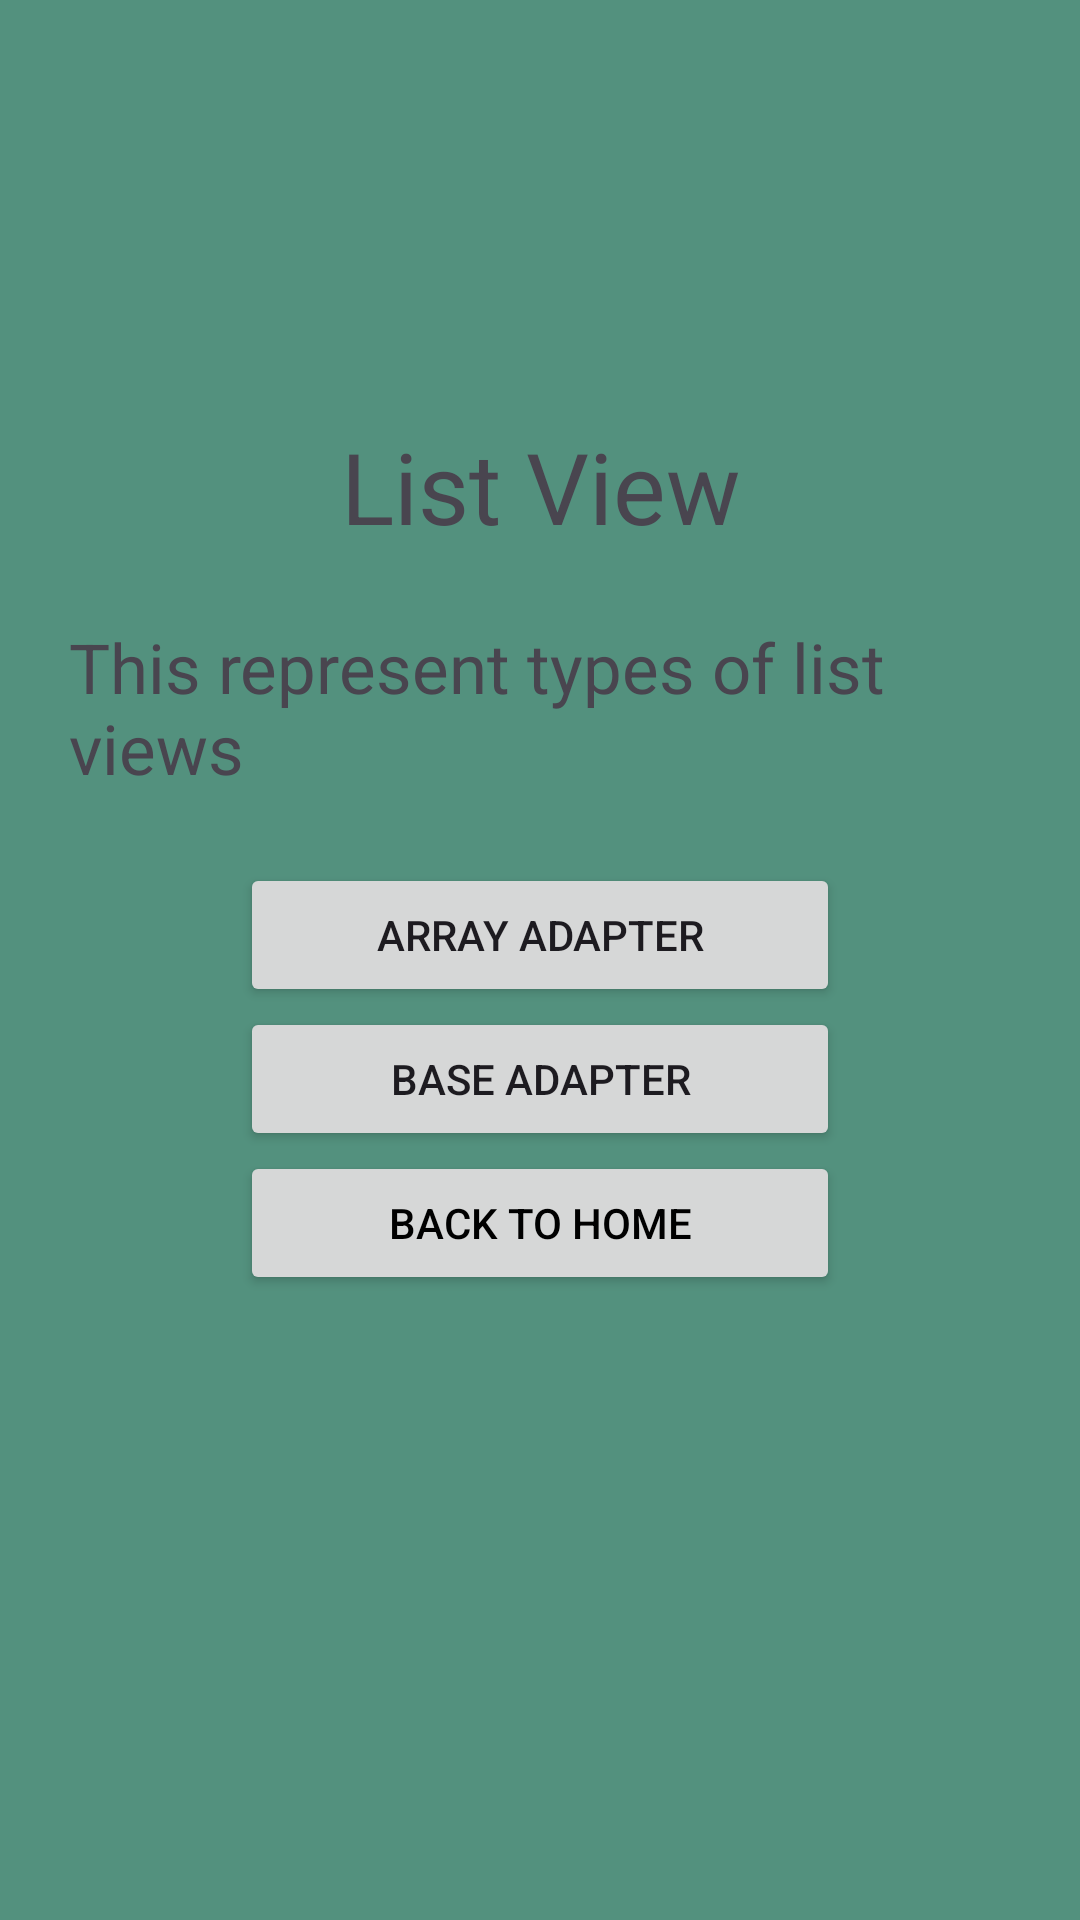

Layout XML and referenced resources for this Android screen:
<!-- AndroidManifest.xml: application theme Theme.Material3.Light.NoActionBar -->
<!-- res/layout/activity_list_obj.xml -->
<?xml version="1.0" encoding="utf-8"?>
<androidx.constraintlayout.widget.ConstraintLayout xmlns:android="http://schemas.android.com/apk/res/android"
    xmlns:tools="http://schemas.android.com/tools"
    android:layout_width="match_parent"
    android:layout_height="match_parent"
    tools:context=".ListViewGroup.ListObj">

    <RelativeLayout
        android:layout_width="match_parent"
        android:layout_height="match_parent"
        android:background="@color/relative"
        android:paddingTop="140sp"
        tools:layout_editor_absoluteX="0dp"
        tools:layout_editor_absoluteY="0dp">

        <TextView
            android:id="@+id/tv1"
            android:layout_width="match_parent"
            android:layout_height="wrap_content"
            android:text="List View"
            android:textAlignment="center"

            android:textSize="33dp" />

        <TextView
            android:id="@+id/tv2"
            android:layout_width="match_parent"
            android:layout_height="wrap_content"
            android:layout_below="@id/tv1"
            android:padding="23dp"
            android:text="This represent types of list views"
            android:textSize="23dp" />

        <Button
            android:id="@+id/aadapter"
            android:layout_width="600px"
            android:layout_height="wrap_content"
            android:layout_below="@id/tv2"
            android:layout_centerHorizontal="true"
            android:text="Array Adapter" />

        <Button
            android:id="@+id/badapter"
            android:layout_width="600px"
            android:layout_height="wrap_content"
            android:layout_below="@id/aadapter"
            android:layout_centerHorizontal="true"
            android:text="Base Adapter" />


        <Button
            android:id="@+id/exit"
            android:layout_width="600px"
            android:layout_height="wrap_content"
            android:layout_below="@id/badapter"
            android:layout_centerHorizontal="true"
            android:text="Back To Home"
            android:textColor="@color/black"
            android:theme="@style/Platform.MaterialComponents.Light" />

    </RelativeLayout>
</androidx.constraintlayout.widget.ConstraintLayout>
<!-- resources referenced by this layout -->
<resources>
  <color name="black">#FF000000</color>
  <color name="relative">#53917E</color>
</resources>
